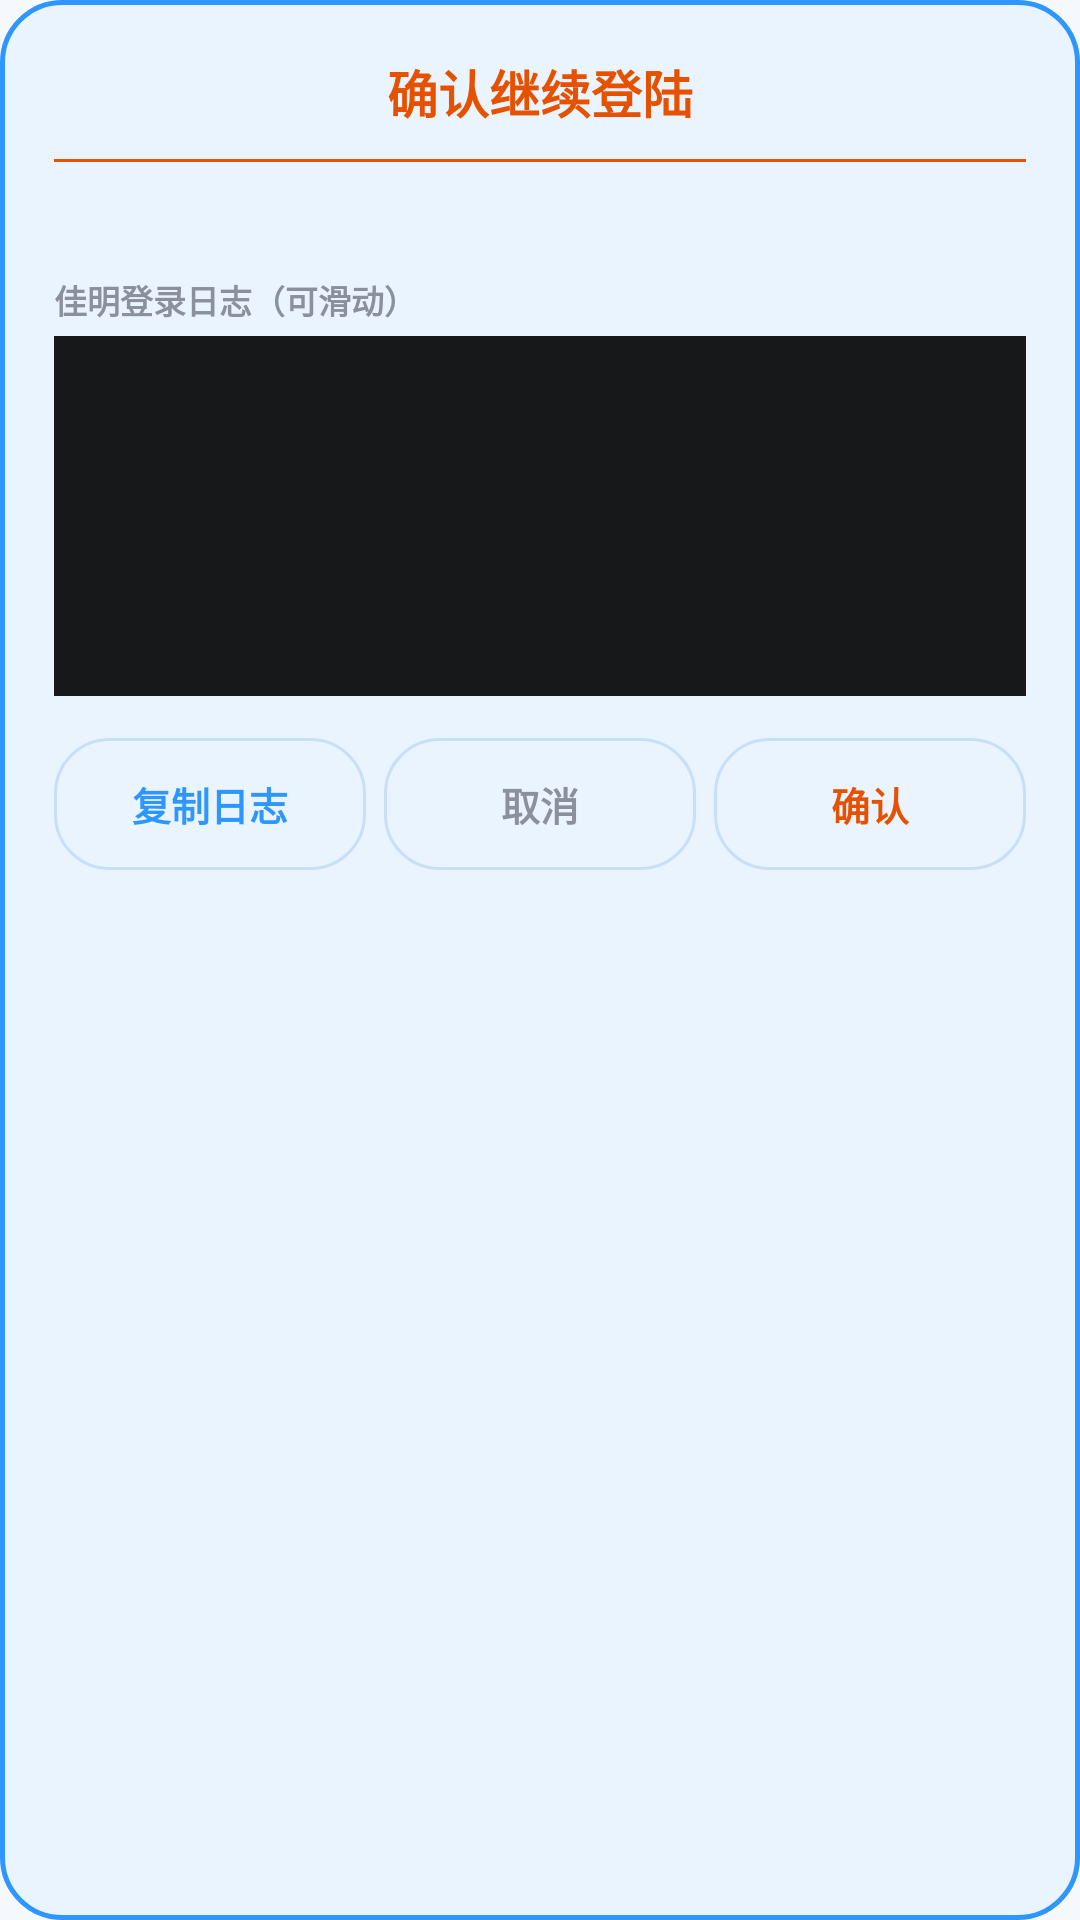

Layout XML and referenced resources for this Android screen:
<!-- AndroidManifest.xml: application theme Theme.JichiOB -->
<!-- res/layout/dialog_garmin_confirm.xml -->
<?xml version="1.0" encoding="utf-8"?>
<LinearLayout xmlns:android="http://schemas.android.com/apk/res/android"
    android:layout_width="match_parent"
    android:layout_height="wrap_content"
    android:orientation="vertical"
    android:background="@drawable/bg_disclaimer_dialog"
    android:padding="18dp">

    <TextView
        android:id="@+id/tvGarminConfirmTitle"
        android:layout_width="match_parent"
        android:layout_height="wrap_content"
        android:gravity="center"
        android:text="确认继续登陆"
        android:textColor="@color/accent_orange"
        android:textSize="17sp"
        android:textStyle="bold" />

    <View
        android:layout_width="match_parent"
        android:layout_height="1dp"
        android:layout_marginTop="10dp"
        android:background="@color/accent_orange" />

    <TextView
        android:id="@+id/tvGarminConfirmGuide"
        android:layout_width="match_parent"
        android:layout_height="wrap_content"
        android:layout_marginTop="10dp"
        android:lineSpacingExtra="3dp"
        android:textColor="@color/text_primary"
        android:textSize="13sp" />

    <TextView
        android:layout_width="wrap_content"
        android:layout_height="wrap_content"
        android:layout_marginTop="10dp"
        android:text="佳明登录日志（可滑动）"
        android:textColor="@color/text_secondary"
        android:textSize="11sp"
        android:textStyle="bold" />

    <ScrollView
        android:layout_width="match_parent"
        android:layout_height="120dp"
        android:layout_marginTop="4dp"
        android:background="@color/text_primary"
        android:padding="10dp">

        <TextView
            android:id="@+id/tvGarminConfirmLog"
            android:layout_width="match_parent"
            android:layout_height="wrap_content"
            android:fontFamily="monospace"
            android:lineSpacingExtra="2dp"
            android:textColor="@color/divider"
            android:textIsSelectable="true"
            android:textSize="10sp" />
    </ScrollView>

    <LinearLayout
        android:layout_width="match_parent"
        android:layout_height="wrap_content"
        android:layout_marginTop="14dp"
        android:orientation="horizontal"
        android:gravity="center">

        <TextView
            android:id="@+id/btnGarminConfirmCopy"
            android:layout_width="0dp"
            android:layout_height="44dp"
            android:layout_weight="1"
            android:layout_marginEnd="6dp"
            android:gravity="center"
            android:background="@drawable/bg_check_update"
            android:text="复制日志"
            android:textColor="@color/primary"
            android:textSize="13sp"
            android:textStyle="bold" />

        <TextView
            android:id="@+id/btnGarminConfirmCancel"
            android:layout_width="0dp"
            android:layout_height="44dp"
            android:layout_weight="1"
            android:layout_marginEnd="6dp"
            android:gravity="center"
            android:background="@drawable/bg_check_update"
            android:text="取消"
            android:textColor="@color/text_secondary"
            android:textSize="13sp"
            android:textStyle="bold" />

        <TextView
            android:id="@+id/btnGarminConfirmOk"
            android:layout_width="0dp"
            android:layout_height="44dp"
            android:layout_weight="1"
            android:gravity="center"
            android:background="@drawable/bg_check_update"
            android:text="确认"
            android:textColor="@color/accent_orange"
            android:textSize="13sp"
            android:textStyle="bold" />
    </LinearLayout>
</LinearLayout>
<!-- resources referenced by this layout -->
<resources>
  <color name="accent_orange">#E65100</color>
  <color name="divider">#E8EEF4</color>
  <color name="primary">#2E96FF</color>
  <color name="text_primary">#17181A</color>
  <color name="text_secondary">#8A919C</color>
  <!-- drawable bg_check_update (drawable) -->
  <?xml version="1.0" encoding="utf-8"?>
  <shape xmlns:android="http://schemas.android.com/apk/res/android"
      android:shape="rectangle">
      <solid android:color="@color/primary_light" />
      <corners android:radius="18dp" />
      <stroke
          android:width="1dp"
          android:color="@color/stroke_chip" />
  </shape>
  <!-- drawable bg_disclaimer_dialog (drawable) -->
  <?xml version="1.0" encoding="utf-8"?>
  <shape xmlns:android="http://schemas.android.com/apk/res/android" android:shape="rectangle">
      <solid android:color="@color/primary_light" />
      <stroke android:width="1.5dp" android:color="@color/primary" />
      <corners android:radius="20dp" />
  </shape>
  <style name="Theme.JichiOB" parent="Theme.MaterialComponents.Light.NoActionBar">
          <item name="colorPrimary">@color/primary</item>
          <item name="colorPrimaryDark">@color/primary_dark</item>
          <item name="colorAccent">@color/primary</item>
          <item name="android:statusBarColor">@color/splash_end</item>
          <item name="android:windowBackground">@color/bg_light</item>
          <item name="colorControlActivated">@color/primary</item>
      </style>
  <color name="primary_light">#EAF4FF</color>
  <color name="stroke_chip">#C9DFF7</color>
  <color name="primary_dark">#1B7CE0</color>
  <color name="splash_end">#2E96FF</color>
  <color name="bg_light">#F5F8FC</color>
</resources>
